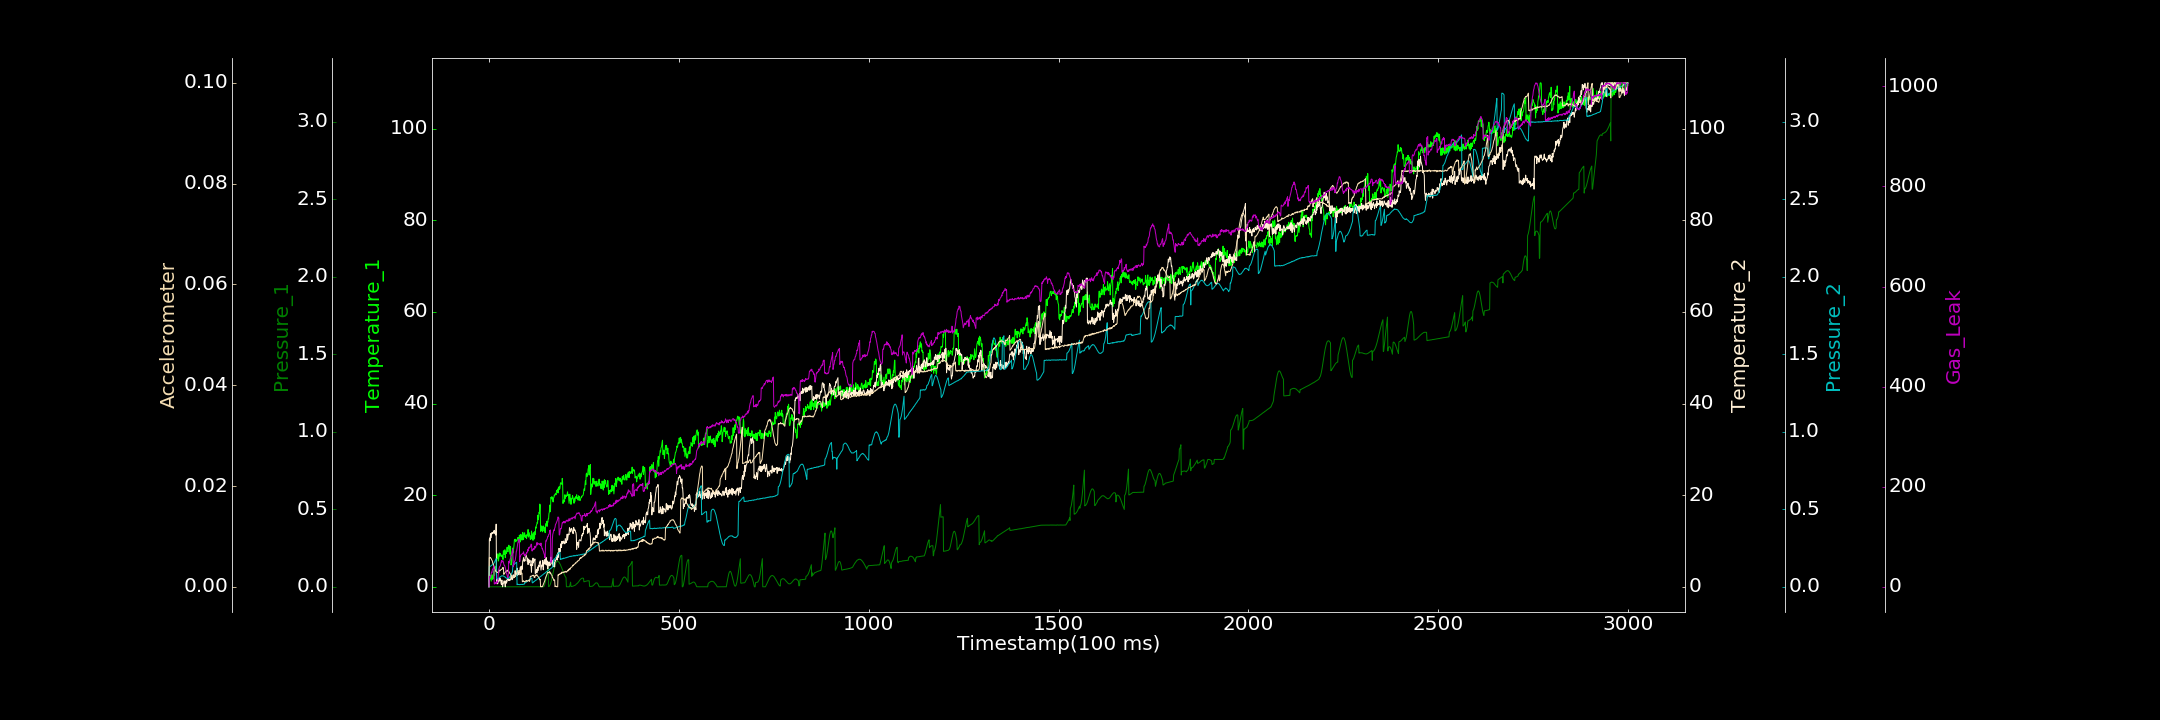

The table this chart was drawn from, first rows:
0.000000000, 0.000000000, 0.000000000, 0.000000000, 0.000000000, 0.000001366, 0.000000000
1, 1.98, 0.000000000, 10.26, 0.1308, 0.005784, 16.55
2, 1.868, 0.0001605, 10.65, 0.1304, 0.005678, 21.04
3, 1.722, 0.000000000, 10.04, 0.1317, 0.005791, 18.44
4, 2.498, 0.000000000, 11.59, 0.1325, 0.005809, 21.41
5, 1.896, 0.000000000, 11.16, 0.1352, 0.005661, 21.88
6, 1.229, 0.000000000, 10.73, 0.1361, 0.005599, 26.37
7, 2.352, 0.0003148, 11.79, 0.1384, 0.005345, 29.27
8, 2.649, 0.0001098, 11.55, 0.1408, 0.00525, 28.6
9, 2.23, 0.0004705, 11.66, 0.1419, 0.005104, 34.47
10, 1.611, 0.0002531, 11.84, 0.1445, 0.004662, 34.59
11, 2.097, 0.000000000, 11.65, 0.1458, 0.004576, 37.07
12, 1.795, 0.00007758, 12.12, 0.1479, 0.004375, 38.07
13, 3.511, 0.000000000, 12.07, 0.1518, 0.004074, 41.37
14, 2.456, 0.0002344, 12.32, 0.155, 0.003912, 5.535
15, 2.718, 0.0002154, 11.83, 0.1606, 0.003704, 5.952
16, 3.876, 0.00009305, 11.57, 0.166, 0.003511, 6.989
17, 4.376, 0.000000000, 11.94, 0.1697, 0.0033, 8.701
18, 4.444, 0.0004987, 11.29, 0.1762, 0.003033, 9.102
19, 4.163, 0.000000000, 13.68, 0.1823, 0.003022, 5.799
20, 5.057, 0.000000000, 0.9272, 0.05074, 0.002934, 9.975
21, 7.182, 0.0002303, 1.614, 0.05086, 0.002873, 8.696
22, 6.147, 0.00005939, 1.514, 0.05173, 0.002865, 9.387
23, 7.145, 0.000000000, 0.6446, 0.05045, 0.002807, 9.003
24, 6.709, 0.0001261, 1.563, 0.05319, 0.002949, 22.27
25, 5.621, 0.0003849, 1.153, 0.05245, 0.002942, 26.86
26, 6.31, 0.0003556, 1.07, 0.05697, 0.002834, 34.8
27, 7.393, 0.000494, 1.413, 0.05883, 0.003282, 37.19
28, 6.998, 0.0003964, 1.448, 0.06108, 0.003316, 40.02
29, 6.674, 0.0002802, 1.911, 0.06122, 0.003168, 40.88
30, 7.246, 0.000000000, 1.441, 0.0649, 0.00331, 41.84
31, 6.881, 0.0008637, 1.45, 0.0663, 0.003366, 44.93
32, 6.951, 0.000000000, 0.6953, 0.06715, 0.003438, 48.68
33, 6.562, 0.000000000, 0.4805, 0.06873, 0.003452, 52.46
34, 6.711, 0.000000000, 1.488, 0.0711, 0.003453, 49.2
35, 6.942, 0.000000000, 0.5368, 0.07039, 0.003577, 51.24
36, 6.632, 0.000000000, 0.000000000, 0.06995, 0.003812, 51.96
37, 5.961, 0.000000000, 0.5115, 0.07086, 0.003754, 51.98
38, 7.863, 0.0004607, 0.8305, 0.07011, 0.003807, 48.64
39, 7.862, 0.0007302, 0.8384, 0.06846, 0.002463, 45.83
40, 7.045, 0.0003439, 1.307, 0.06653, 0.002556, 42.9
41, 7.378, 0.000000000, 0.9194, 0.06464, 0.002632, 42.85
42, 8.087, 0.0001795, 0.6857, 0.06463, 0.002792, 41.12
43, 6.368, 0.000000000, 0.000000000, 0.06133, 0.002867, 37.87
44, 7.496, 0.0001608, 1.268, 0.0585, 0.003, 34.97
45, 7.684, 0.0005832, 0.7393, 0.0577, 0.003115, 31.58
46, 7.298, 0.000000000, 1.326, 0.0553, 0.003063, 27
47, 8.376, 0.000000000, 1.01, 0.05542, 0.003045, 25.5
48, 8.666, 0.000000000, 1.581, 0.05443, 0.003332, 22.02
49, 8.038, 0.000000000, 1.902, 0.05288, 0.003169, 19.16
50, 7.617, 0.000003136, 1.565, 0.05309, 0.003119, 17.95
51, 8.325, 0.00001877, 1.412, 0.05509, 0.003043, 23.01
52, 9.063, 0.0002474, 1.756, 0.05592, 0.002997, 50.4
53, 9.055, 0.00008825, 1.343, 0.05923, 0.002996, 47.44
54, 8.022, 0.0004841, 1.647, 0.06044, 0.002808, 51.49
55, 7.149, 0.0001924, 1.634, 0.0647, 0.002631, 52.61
56, 8.812, 0.00009832, 1.458, 0.0662, 0.002622, 56.09
57, 8.79, 0.00001663, 1.509, 0.07248, 0.002461, 56.57
58, 4.778, 0.000000000, 2.376, 0.07511, 0.002303, 61.72
59, 5.038, 0.0001903, 2.133, 0.07975, 0.001994, 62.02
60, 5.332, 0.000000000, 1.963, 0.0869, 0.002166, 63.32
... 2,939 more rows
